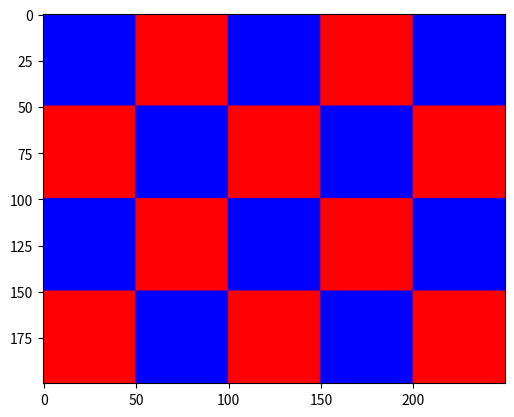

Write Python code to recreate this figure.
import numpy as np
import matplotlib.pyplot as plt

def plavo_crvena_slika(square_size, square_amount_h, square_amount_w):
    plava = np.zeros((square_size, square_size, 3))  #Return a new array of given shape and type, filled with zeros.
    plava[:, :, 2] = 255
    crvena = np.ones((square_size, square_size, 3)) #returns a new array of given shape and data type, where the element's value is set to 1.
    crvena[:, :, 0] = 255
    rows = []
    for i in range(square_amount_h):
        row = []
        for j in range(square_amount_w):
            if (i + j) % 2 == 0:
                row.append(plava)
            else:
                row.append(crvena)
        rows.append(np.hstack(row))
    img = np.vstack(rows)
    return img.astype('uint8')


generated_img = plavo_crvena_slika(50, 4, 5)
plt.imshow(generated_img, cmap='gray', vmin=0, vmax=255)
plt.show()